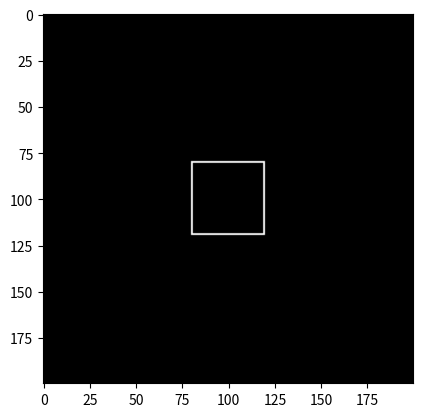

The matplotlib source for this figure:
import matplotlib.pyplot as plt
import numpy as np

def plot_pixels():
    # Define the array size and plane position
    array_size = (200, 200)
    plane_position = (100, 100)

    # Create an array of zeros
    array = np.zeros(array_size)

    # Define the square radius
    radius = 20

    # Define the square boundaries
    x_min = max(0, plane_position[0] - radius)
    x_max = min(array_size[0], plane_position[0] + radius)
    y_min = max(0, plane_position[1] - radius)
    y_max = min(array_size[1], plane_position[1] + radius)

    # Set the value of each pixel on the edge of the square to 1
    array[x_min:x_max, y_min] = 1
    array[x_min:x_max, y_max-1] = 1
    array[x_min, y_min:y_max] = 1
    array[x_max-1, y_min:y_max] = 1

    # Plot the array
    plt.imshow(array, cmap='gray')
    plt.show()

# Call the function to execute the code
plot_pixels()